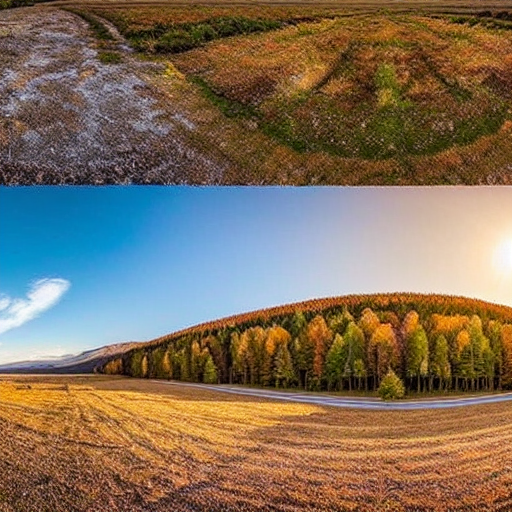
Generation parameters embedded in this image by AUTOMATIC1111 Stable Diffusion web UI or a fork of it (Forge, ...) (PNG 'parameters' text chunk):
masterpiece, best quality,
wide-angle photo of a beautiful landscape, ("panoramic shot")
Negative prompt: framed, frames, collage, three legs, lowres, bad anatomy, bad hands, text, error, missing fingers, extra digit, fewer digits, cropped, worst quality, low quality, normal quality, jpeg artifacts, signature, watermark, username, blurry, artist name, cropped head
Steps: 60, Sampler: DPM++ 2M Karras, CFG scale: 10, Seed: 3301468594, Size: 512x512, Model hash: 44bf0551